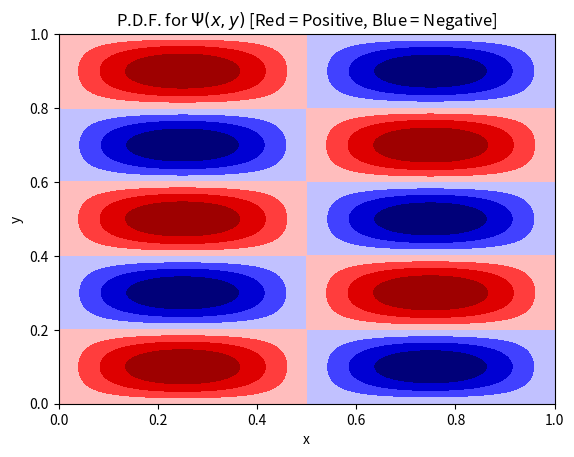

Source code (Python):
#------------------------------------------------------------
# [redacted]
# Physics 129L
#------------------------------------------------------------

# Homework 6, Exercise 4

import numpy as np
import math
from math import sin as sin
import matplotlib.pyplot as plt
import matplotlib.cm as cm
import matplotlib.mathtext

# Setting up psi
def psi(n_x, n_y, L, x, y):
    k = math.pi / L
    psi = sin(n_x * k * x) * sin(n_y * k * y)
    return psi

# Generating points to feed into psi
L = 1
sample_rate = 200
x = np.linspace(0, L, sample_rate + 1)
y = x
xx, yy = np.meshgrid(x, y)

# Caalculating Z = psi(x,y)
z = []
for j in y:
    l = []
    for i in x:
        a = psi(2, 5, L, i, j)
        l.append(a)
    z.append(l)
zz = np.array(z)

# Setting up the figure
fig = plt.figure()
ax = fig.add_subplot(111)
ax.contourf(xx, yy, zz, cmap = 'seismic')
ax.set(title = 'P.D.F. for ' + r'$\Psi (x,y)$' + ' [Red = Positive, Blue = Negative]', xlabel = 'x', ylabel = 'y')
plt.show()